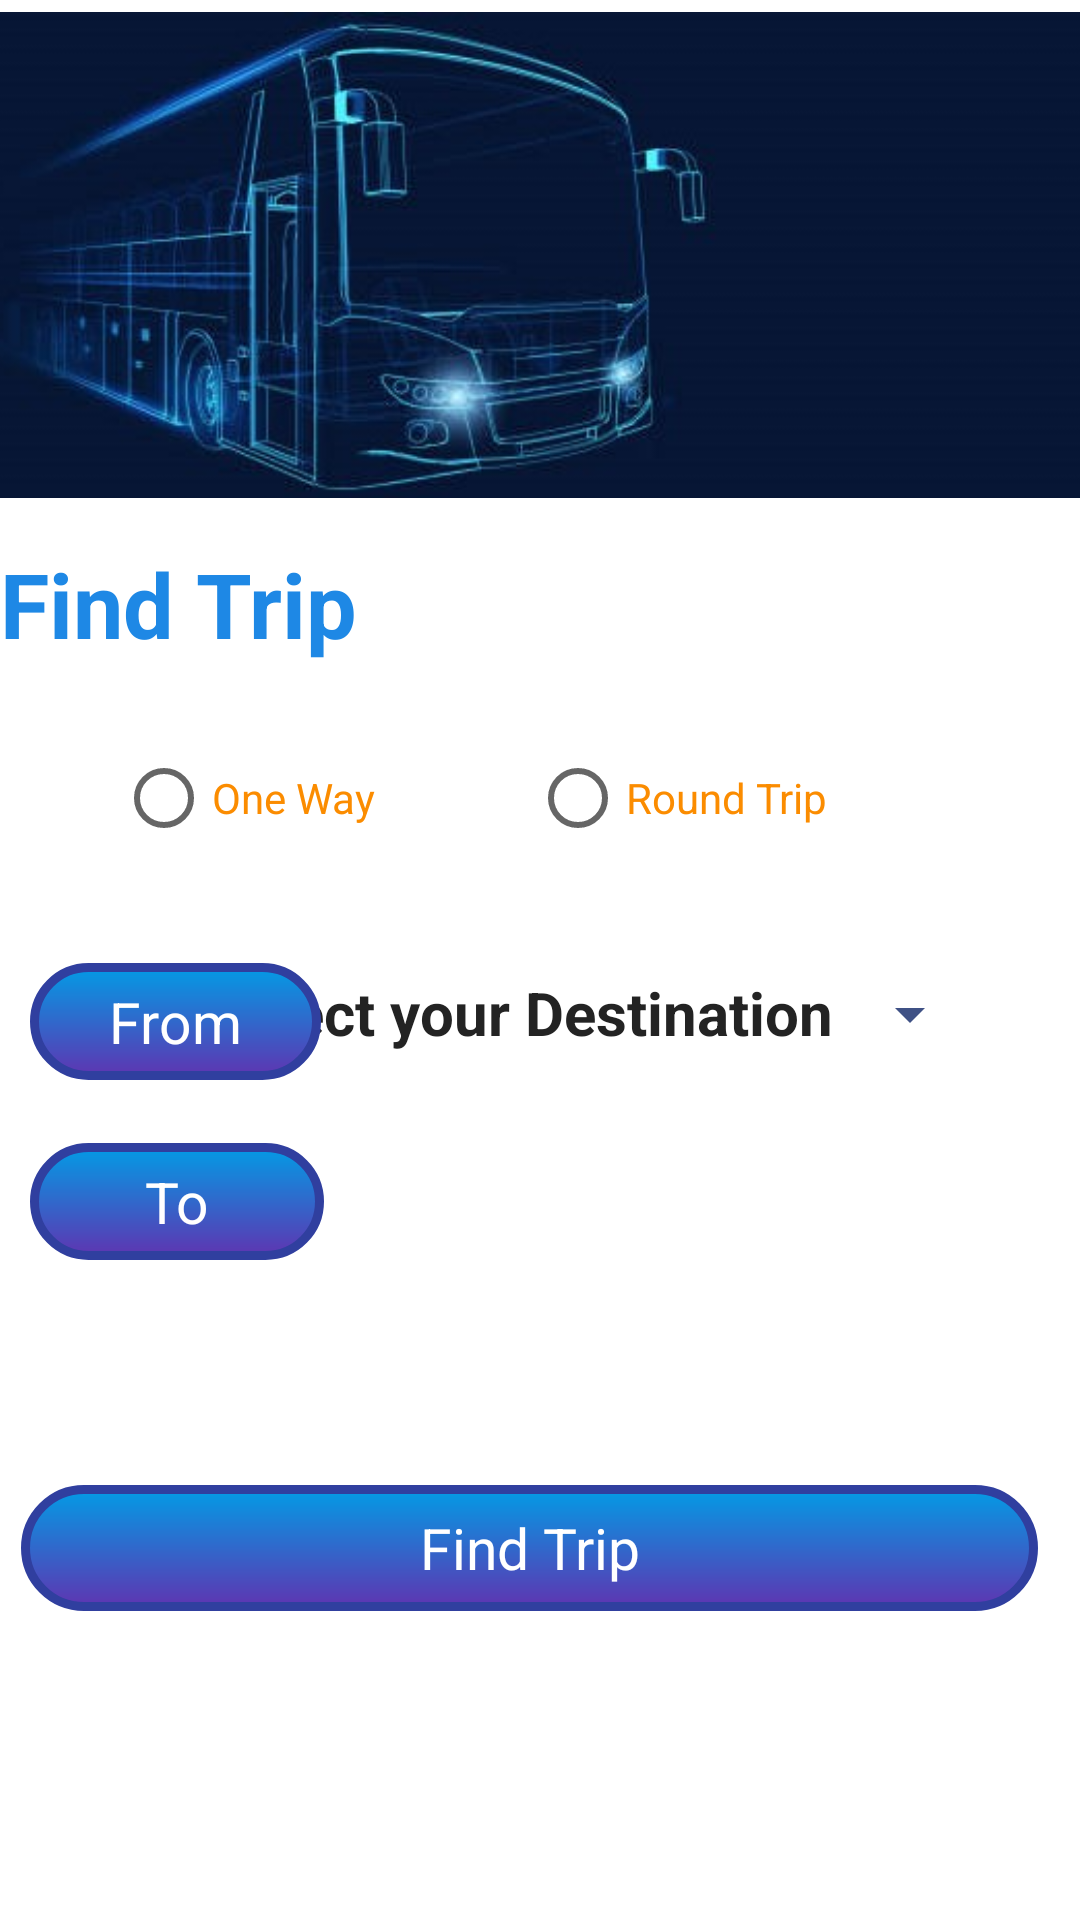

Produce the Android XML layout that renders to this screen, including the resource entries it uses.
<!-- AndroidManifest.xml: application theme Theme.EasyTrip -->
<!-- res/layout/activity_ticket.xml -->
<?xml version="1.0" encoding="utf-8"?>
<androidx.constraintlayout.widget.ConstraintLayout xmlns:android="http://schemas.android.com/apk/res/android"
    xmlns:app="http://schemas.android.com/apk/res-auto"
    xmlns:tools="http://schemas.android.com/tools"
    android:background="@color/white"
    android:layout_width="match_parent"
    android:layout_height="match_parent"
    tools:context=".ticket">

    <ImageView
        android:id="@+id/imageView2"
        android:layout_width="408dp"
        android:layout_height="170dp"
        app:layout_constraintEnd_toEndOf="parent"
        app:layout_constraintHorizontal_bias="0.333"
        app:layout_constraintStart_toStartOf="parent"
        app:layout_constraintTop_toTopOf="parent"
        app:srcCompat="@drawable/login" />

    <RadioButton
        android:id="@+id/radioButton3"
        android:layout_width="96dp"
        android:layout_height="48dp"
        android:layout_marginTop="72dp"
        android:text="One Way"
        android:textColor="#FB8C00"
        app:layout_constraintEnd_toStartOf="@+id/radioButton4"
        app:layout_constraintHorizontal_bias="0.481"
        app:layout_constraintStart_toStartOf="parent"
        app:layout_constraintTop_toBottomOf="@+id/imageView2" />

    <RadioButton
        android:id="@+id/radioButton4"
        android:layout_width="wrap_content"
        android:layout_height="wrap_content"
        android:layout_marginTop="72dp"
        android:text="Round Trip"
        android:textColor="#FB8C00"
        app:layout_constraintEnd_toEndOf="parent"
        app:layout_constraintHorizontal_bias="0.678"
        app:layout_constraintStart_toStartOf="parent"
        app:layout_constraintTop_toBottomOf="@+id/imageView2" />

    <ImageView
        android:id="@+id/imageView11"
        android:layout_width="wrap_content"
        android:layout_height="wrap_content"
        android:layout_marginStart="16dp"
        android:layout_marginTop="324dp"
        app:layout_constraintStart_toStartOf="parent"
        app:layout_constraintTop_toTopOf="parent"
        app:srcCompat="@drawable/ic_start" />

    <Spinner
        android:id="@+id/spinner"
        android:layout_width="287dp"
        android:layout_height="44dp"
        android:layout_marginStart="16dp"
        android:layout_marginTop="316dp"
        android:backgroundTint="@color/colorPrimary"
        app:layout_constraintEnd_toEndOf="parent"
        app:layout_constraintHorizontal_bias="0.425"
        app:layout_constraintStart_toStartOf="parent"
        app:layout_constraintTop_toTopOf="parent" />

    <TextView
        android:id="@+id/txt1"
        android:layout_width="262dp"
        android:layout_height="44dp"
        android:layout_marginTop="324dp"
        android:text="Select your Destination"
        android:textColor="#232323"
        android:textSize="20sp"
        android:textStyle="bold"
        app:layout_constraintEnd_toEndOf="parent"
        app:layout_constraintHorizontal_bias="0.704"
        app:layout_constraintStart_toStartOf="parent"
        app:layout_constraintTop_toTopOf="parent" />


    <RelativeLayout
        android:layout_width="match_parent"
        android:layout_height="match_parent"
        tools:context=".MainActivity"
        tools:layout_editor_absoluteX="40dp"
        tools:layout_editor_absoluteY="0dp">


        <androidx.appcompat.widget.AppCompatButton
            android:id="@+id/bticket"
            android:layout_width="390dp"
            android:layout_height="42dp"
            android:layout_alignParentStart="true"
            android:layout_alignParentEnd="true"
            android:layout_alignParentBottom="true"
            android:layout_marginStart="7dp"
            android:layout_marginEnd="14dp"
            android:layout_marginBottom="103dp"
            android:background="@drawable/btn_shape3"
            android:text="Find Trip" />

        <androidx.appcompat.widget.AppCompatButton
            android:id="@+id/selectDate2"
            android:layout_width="148dp"
            android:layout_height="39dp"
            android:layout_alignParentStart="true"
            android:layout_alignParentEnd="true"
            android:layout_alignParentBottom="true"
            android:layout_marginStart="10dp"
            android:layout_marginEnd="253dp"
            android:layout_marginBottom="280dp"
            android:background="@drawable/btn_shape3"
            android:text="From" />

        <androidx.appcompat.widget.AppCompatButton
            android:id="@+id/selectDate"
            android:layout_width="148dp"
            android:layout_height="39dp"
            android:layout_alignParentStart="true"
            android:layout_alignParentEnd="true"
            android:layout_alignParentBottom="true"
            android:layout_marginStart="10dp"
            android:layout_marginEnd="252dp"
            android:layout_marginBottom="220dp"
            android:background="@drawable/btn_shape3"
            android:text="To" />

        <TextView
            android:id="@+id/dateTxt"
            android:layout_width="243dp"
            android:layout_height="48dp"
            android:layout_above="@+id/selectDate"
            android:layout_alignParentStart="true"
            android:layout_alignParentEnd="true"
            android:layout_marginStart="155dp"
            android:layout_marginEnd="13dp"
            android:layout_marginBottom="-50dp"
            android:text=""
            android:textColor="@color/black" />

        <TextView
            android:id="@+id/dateTxt2"
            android:layout_width="254dp"
            android:layout_height="48dp"
            android:layout_above="@+id/selectDate2"
            android:layout_alignParentStart="true"
            android:layout_alignParentEnd="true"
            android:layout_marginStart="159dp"
            android:layout_marginEnd="-2dp"
            android:layout_marginBottom="-52dp"
            android:text=""
            android:textColor="@color/black" />

        <TextView
            android:id="@+id/textView5"
            android:layout_width="189dp"
            android:layout_height="wrap_content"
            android:layout_alignParentTop="true"
            android:layout_alignParentEnd="true"
            android:layout_marginTop="181dp"
            android:layout_marginEnd="222dp"
            android:text="Find Trip"
            android:textColor="#1E88E5"
            android:textSize="30sp"
            android:textStyle="bold" />

    </RelativeLayout>
</androidx.constraintlayout.widget.ConstraintLayout>
<!-- resources referenced by this layout -->
<resources>
  <color name="black">#FF000000</color>
  <color name="colorPrimary">#3f5185</color>
  <color name="white">#FFFFFFFF</color>
  <!-- drawable btn_shape3 (drawable) -->
  <?xml version="1.0" encoding="utf-8"?>
  <shape xmlns:android="http://schemas.android.com/apk/res/android">
      <corners android:radius="50dp" />
  
      <stroke android:width="3dp"
          android:color="@color/colorPrimaryDark" />
  
      <gradient android:angle="-90"
          android:startColor="#039BE5"
          android:endColor="#5E35B1"  />
  </shape>
  <!-- drawable ic_start (drawable) -->
  <vector android:height="24dp" android:tint="#050505"
      android:viewportHeight="24" android:viewportWidth="24"
      android:width="24dp" xmlns:android="http://schemas.android.com/apk/res/android">
      <path android:fillColor="@android:color/white"
          android:fillType="evenOdd" android:pathData="M12,2C6.48,2 2,6.48 2,12c0,1.54 0.36,2.98 0.97,4.29L1,23l6.71,-1.97C9.02,21.64 10.46,22 12,22c5.52,0 10,-4.48 10,-10C22,6.48 17.52,2 12,2zM16,13h-3v3h-2v-3H8v-2h3V8h2v3h3V13z"/>
  </vector>
  <!-- drawable login: jpg bitmap (drawable-v24, 44157 bytes) -->
  <style name="Theme.EasyTrip" parent="Theme.MaterialComponents.DayNight.NoActionBar">
          
          <item name="colorPrimary">@color/purple_500</item>
          <item name="colorPrimaryVariant">@color/purple_700</item>
          <item name="colorOnPrimary">@color/white</item>
          
          <item name="colorSecondary">@color/teal_200</item>
          <item name="colorSecondaryVariant">@color/teal_700</item>
          <item name="colorOnSecondary">@color/black</item>
          
          <item name="android:statusBarColor" tools:targetApi="l">?attr/colorPrimaryVariant</item>
          
          <item name="android:buttonStyle">@style/buttonStyle</item>
      </style>
  <color name="colorPrimaryDark">#303F9F</color>
  <color name="purple_500">#FF6200EE</color>
  <color name="purple_700">#FF3700B3</color>
  <color name="teal_200">#FF03DAC5</color>
  <color name="teal_700">#FF018786</color>
  <style name="buttonStyle" parent="android:style/Widget.Button">
          <item name="android:textSize">19sp</item>
          <item name="android:textColor">@color/white</item>
          <item name="android:layout_margin">8dp</item>
          <item name="background">@drawable/btn_shape</item>
  
      </style>
  <!-- drawable btn_shape (drawable) -->
  <?xml version="1.0" encoding="utf-8"?>
  <shape xmlns:android="http://schemas.android.com/apk/res/android">
      <corners android:radius="50dp" />
  
      <stroke android:width="3dp"
          android:color="@android:color/holo_orange_dark" />
  
      <gradient android:angle="-90"
          android:startColor="#FB8C00"
          android:endColor="#FDD835"  />
  </shape>
</resources>
